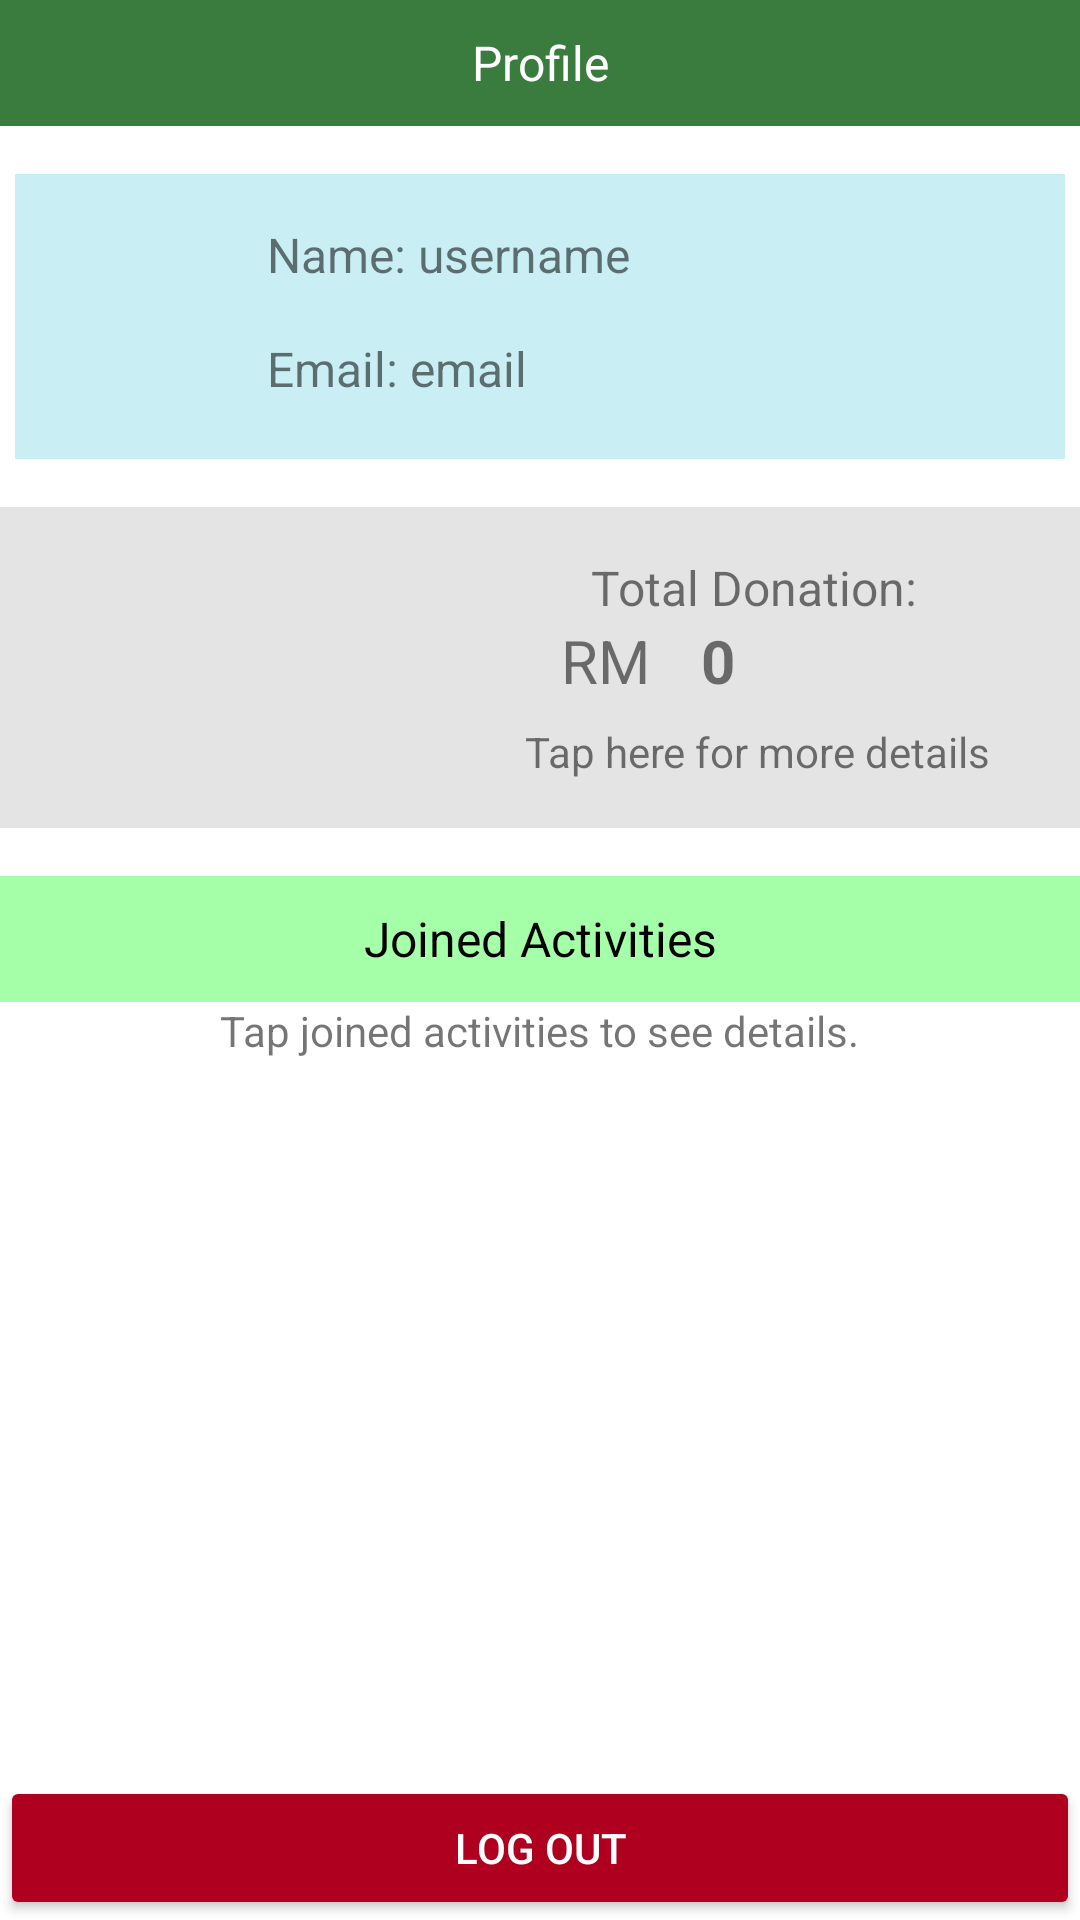

Here is an Android app screen rendered from its layout file. Give the layout XML and the strings, colors and styles it references.
<!-- AndroidManifest.xml: application theme Theme.GoGreen -->
<!-- res/layout/activity_profile.xml -->
<?xml version="1.0" encoding="utf-8"?>
<androidx.constraintlayout.widget.ConstraintLayout xmlns:android="http://schemas.android.com/apk/res/android"
    xmlns:app="http://schemas.android.com/apk/res-auto"
    xmlns:tools="http://schemas.android.com/tools"
    android:layout_width="match_parent"
    android:layout_height="match_parent"
    tools:context=".Profile">

    <TextView
        android:id="@+id/tvProfile"
        android:layout_width="fill_parent"
        android:layout_height="42dp"
        android:background="#3A7C3D"
        android:gravity="center"
        android:text="Profile"
        android:textAlignment="center"
        android:textColor="@color/white"
        android:textSize="16sp"
        app:layout_constraintEnd_toEndOf="parent"
        app:layout_constraintStart_toStartOf="parent"
        app:layout_constraintTop_toTopOf="parent" />

    <Button
        android:id="@+id/btnLogout"
        android:layout_width="fill_parent"
        android:layout_height="wrap_content"
        android:backgroundTint="@color/design_default_color_error"
        android:text="Log out"
        android:textColor="@color/white"
        app:layout_constraintBottom_toBottomOf="parent"
        app:layout_constraintEnd_toEndOf="parent"
        app:layout_constraintStart_toStartOf="parent" />

    <TextView
        android:id="@+id/textView20"
        android:layout_width="350sp"
        android:layout_height="95sp"
        android:layout_marginTop="16dp"
        android:background="#C9EEF3"
        app:layout_constraintEnd_toEndOf="parent"
        app:layout_constraintHorizontal_bias="0.491"
        app:layout_constraintStart_toStartOf="parent"
        app:layout_constraintTop_toBottomOf="@+id/tvProfile" />

    <TextView
        android:id="@+id/tvProfilePic"
        android:layout_width="60dp"
        android:layout_height="60dp"
        android:layout_marginStart="16dp"
        android:layout_marginTop="16dp"
        android:background="@drawable/profile_round"
        android:textSize="16sp"
        app:layout_constraintStart_toStartOf="@+id/textView20"
        app:layout_constraintTop_toTopOf="@+id/textView20" />

    <TextView
        android:id="@+id/textView17"
        android:layout_width="wrap_content"
        android:layout_height="wrap_content"
        android:layout_marginStart="8dp"
        android:text="Name: "
        android:textSize="16sp"
        app:layout_constraintStart_toEndOf="@+id/tvProfilePic"
        app:layout_constraintTop_toTopOf="@+id/tvProfilePic" />

    <TextView
        android:id="@+id/tvLoggedName"
        android:layout_width="210sp"
        android:layout_height="wrap_content"
        android:text="username"
        android:textSize="16sp"
        app:layout_constraintStart_toEndOf="@+id/textView17"
        app:layout_constraintTop_toTopOf="@+id/textView17" />

    <TextView
        android:id="@+id/textView18"
        android:layout_width="wrap_content"
        android:layout_height="wrap_content"
        android:layout_marginTop="16dp"
        android:text="Email: "
        android:textSize="16sp"
        app:layout_constraintBottom_toBottomOf="@+id/tvProfilePic"
        app:layout_constraintStart_toStartOf="@+id/textView17"
        app:layout_constraintTop_toBottomOf="@+id/textView17" />

    <TextView
        android:id="@+id/tvLoggedEmail"
        android:layout_width="210sp"
        android:layout_height="wrap_content"
        android:text="email"
        android:textSize="16sp"
        app:layout_constraintStart_toEndOf="@+id/textView18"
        app:layout_constraintTop_toTopOf="@+id/textView18" />

    <androidx.constraintlayout.widget.ConstraintLayout
        android:id="@+id/donationConstraint"
        android:layout_width="fill_parent"
        android:layout_height="wrap_content"
        android:layout_marginTop="16dp"
        android:background="#E4E4E4"
        android:paddingBottom="16sp"
        app:layout_constraintEnd_toEndOf="parent"
        app:layout_constraintStart_toStartOf="parent"
        app:layout_constraintTop_toBottomOf="@+id/textView20">

        <TextView
            android:id="@+id/textView22"
            android:layout_width="79dp"
            android:layout_height="75dp"
            android:layout_marginStart="52dp"
            android:layout_marginTop="16dp"
            android:background="@drawable/donation"
            app:layout_constraintStart_toStartOf="parent"
            app:layout_constraintTop_toTopOf="parent" />

        <TextView
            android:id="@+id/textView23"
            android:layout_width="wrap_content"
            android:layout_height="wrap_content"
            android:layout_marginStart="60dp"
            android:text="Total Donation:"
            android:textSize="16sp"
            app:layout_constraintEnd_toEndOf="parent"
            app:layout_constraintHorizontal_bias="0.098"
            app:layout_constraintStart_toEndOf="@+id/textView22"
            app:layout_constraintTop_toTopOf="@+id/textView22" />

        <TextView
            android:id="@+id/textView24"
            android:layout_width="wrap_content"
            android:layout_height="wrap_content"
            android:layout_marginStart="56dp"
            android:text="RM "
            android:textSize="20sp"
            app:layout_constraintStart_toEndOf="@+id/textView22"
            app:layout_constraintTop_toBottomOf="@+id/textView23" />

        <TextView
            android:id="@+id/tvDonoAmount"
            android:layout_width="wrap_content"
            android:layout_height="wrap_content"
            android:layout_marginStart="12dp"
            android:text="0"
            android:textSize="20sp"
            android:textStyle="bold"
            app:layout_constraintStart_toEndOf="@+id/textView24"
            app:layout_constraintTop_toTopOf="@+id/textView24" />

        <TextView
            android:id="@+id/textView16"
            android:layout_width="wrap_content"
            android:layout_height="wrap_content"
            android:layout_marginStart="44dp"
            android:text="Tap here for more details"
            app:layout_constraintBottom_toBottomOf="@+id/textView22"
            app:layout_constraintStart_toEndOf="@+id/textView22" />

    </androidx.constraintlayout.widget.ConstraintLayout>

    <androidx.constraintlayout.widget.ConstraintLayout
        android:layout_width="match_parent"
        android:layout_height="0dp"
        android:layout_marginTop="16sp"
        app:layout_constraintBottom_toTopOf="@+id/btnLogout"
        app:layout_constraintTop_toBottomOf="@+id/donationConstraint"
        tools:layout_editor_absoluteX="1dp">

        <TextView
            android:id="@+id/tvJoined"
            android:layout_width="fill_parent"
            android:layout_height="42dp"
            android:background="#A4FFA8"
            android:gravity="center"
            android:text="Joined Activities"
            android:textAlignment="center"
            android:textColor="@color/black"
            android:textSize="16sp"
            app:layout_constraintEnd_toEndOf="parent"
            app:layout_constraintStart_toStartOf="parent"
            app:layout_constraintTop_toTopOf="parent" />

        <androidx.recyclerview.widget.RecyclerView
            android:id="@+id/joinedRecycler"
            android:layout_width="match_parent"
            android:layout_height="0sp"
            app:layout_constraintBottom_toBottomOf="parent"
            app:layout_constraintTop_toBottomOf="@+id/textView34"
            app:layout_constraintVertical_bias="1.0"
            tools:layout_editor_absoluteX="0dp"
            tools:listitem="@layout/activity_item" />

        <TextView
            android:id="@+id/textView34"
            android:layout_width="wrap_content"
            android:layout_height="wrap_content"
            android:text="Tap joined activities to see details."
            app:layout_constraintEnd_toEndOf="parent"
            app:layout_constraintStart_toStartOf="parent"
            app:layout_constraintTop_toBottomOf="@+id/tvJoined" />
    </androidx.constraintlayout.widget.ConstraintLayout>

</androidx.constraintlayout.widget.ConstraintLayout>
<!-- res/layout/activity_item.xml (included above) -->
<?xml version="1.0" encoding="utf-8"?>
<androidx.constraintlayout.widget.ConstraintLayout xmlns:android="http://schemas.android.com/apk/res/android"
    xmlns:app="http://schemas.android.com/apk/res-auto"
    xmlns:tools="http://schemas.android.com/tools"
    android:id="@+id/ActivityLayout"
    android:layout_width="match_parent"
    android:layout_height="wrap_content"
    android:layout_marginTop="2sp"
    android:layout_marginBottom="2sp"
    android:background="#BD8888"
    android:paddingTop="30sp"
    android:paddingBottom="30sp">

    <TextView
        android:id="@+id/tvActivityName"
        android:layout_width="wrap_content"
        android:layout_height="wrap_content"
        android:backgroundTintMode="multiply"
        android:text="Name"
        android:textSize="20sp"
        android:textStyle="bold"
        app:layout_constraintBottom_toBottomOf="parent"
        app:layout_constraintEnd_toEndOf="parent"
        app:layout_constraintStart_toStartOf="parent"
        app:layout_constraintTop_toTopOf="parent" />

</androidx.constraintlayout.widget.ConstraintLayout>
<!-- resources referenced by this layout -->
<resources>
  <color name="black">#FF000000</color>
  <color name="white">#FFFFFFFF</color>
  <style name="Theme.GoGreen" parent="Theme.MaterialComponents.DayNight.DarkActionBar">
          
          <item name="colorPrimary">#8BC34A</item>
          <item name="colorPrimaryVariant">#8BC34A</item>
          <item name="colorOnPrimary">#8BC34A</item>
          
          <item name="colorSecondary">#3A7C3D</item>
          <item name="colorSecondaryVariant">#3A7C3D</item>
          <item name="colorOnSecondary">#3A7C3D</item>
          
          <item name="android:statusBarColor" tools:targetApi="l">?attr/colorPrimaryVariant</item>
          
      </style>
</resources>
